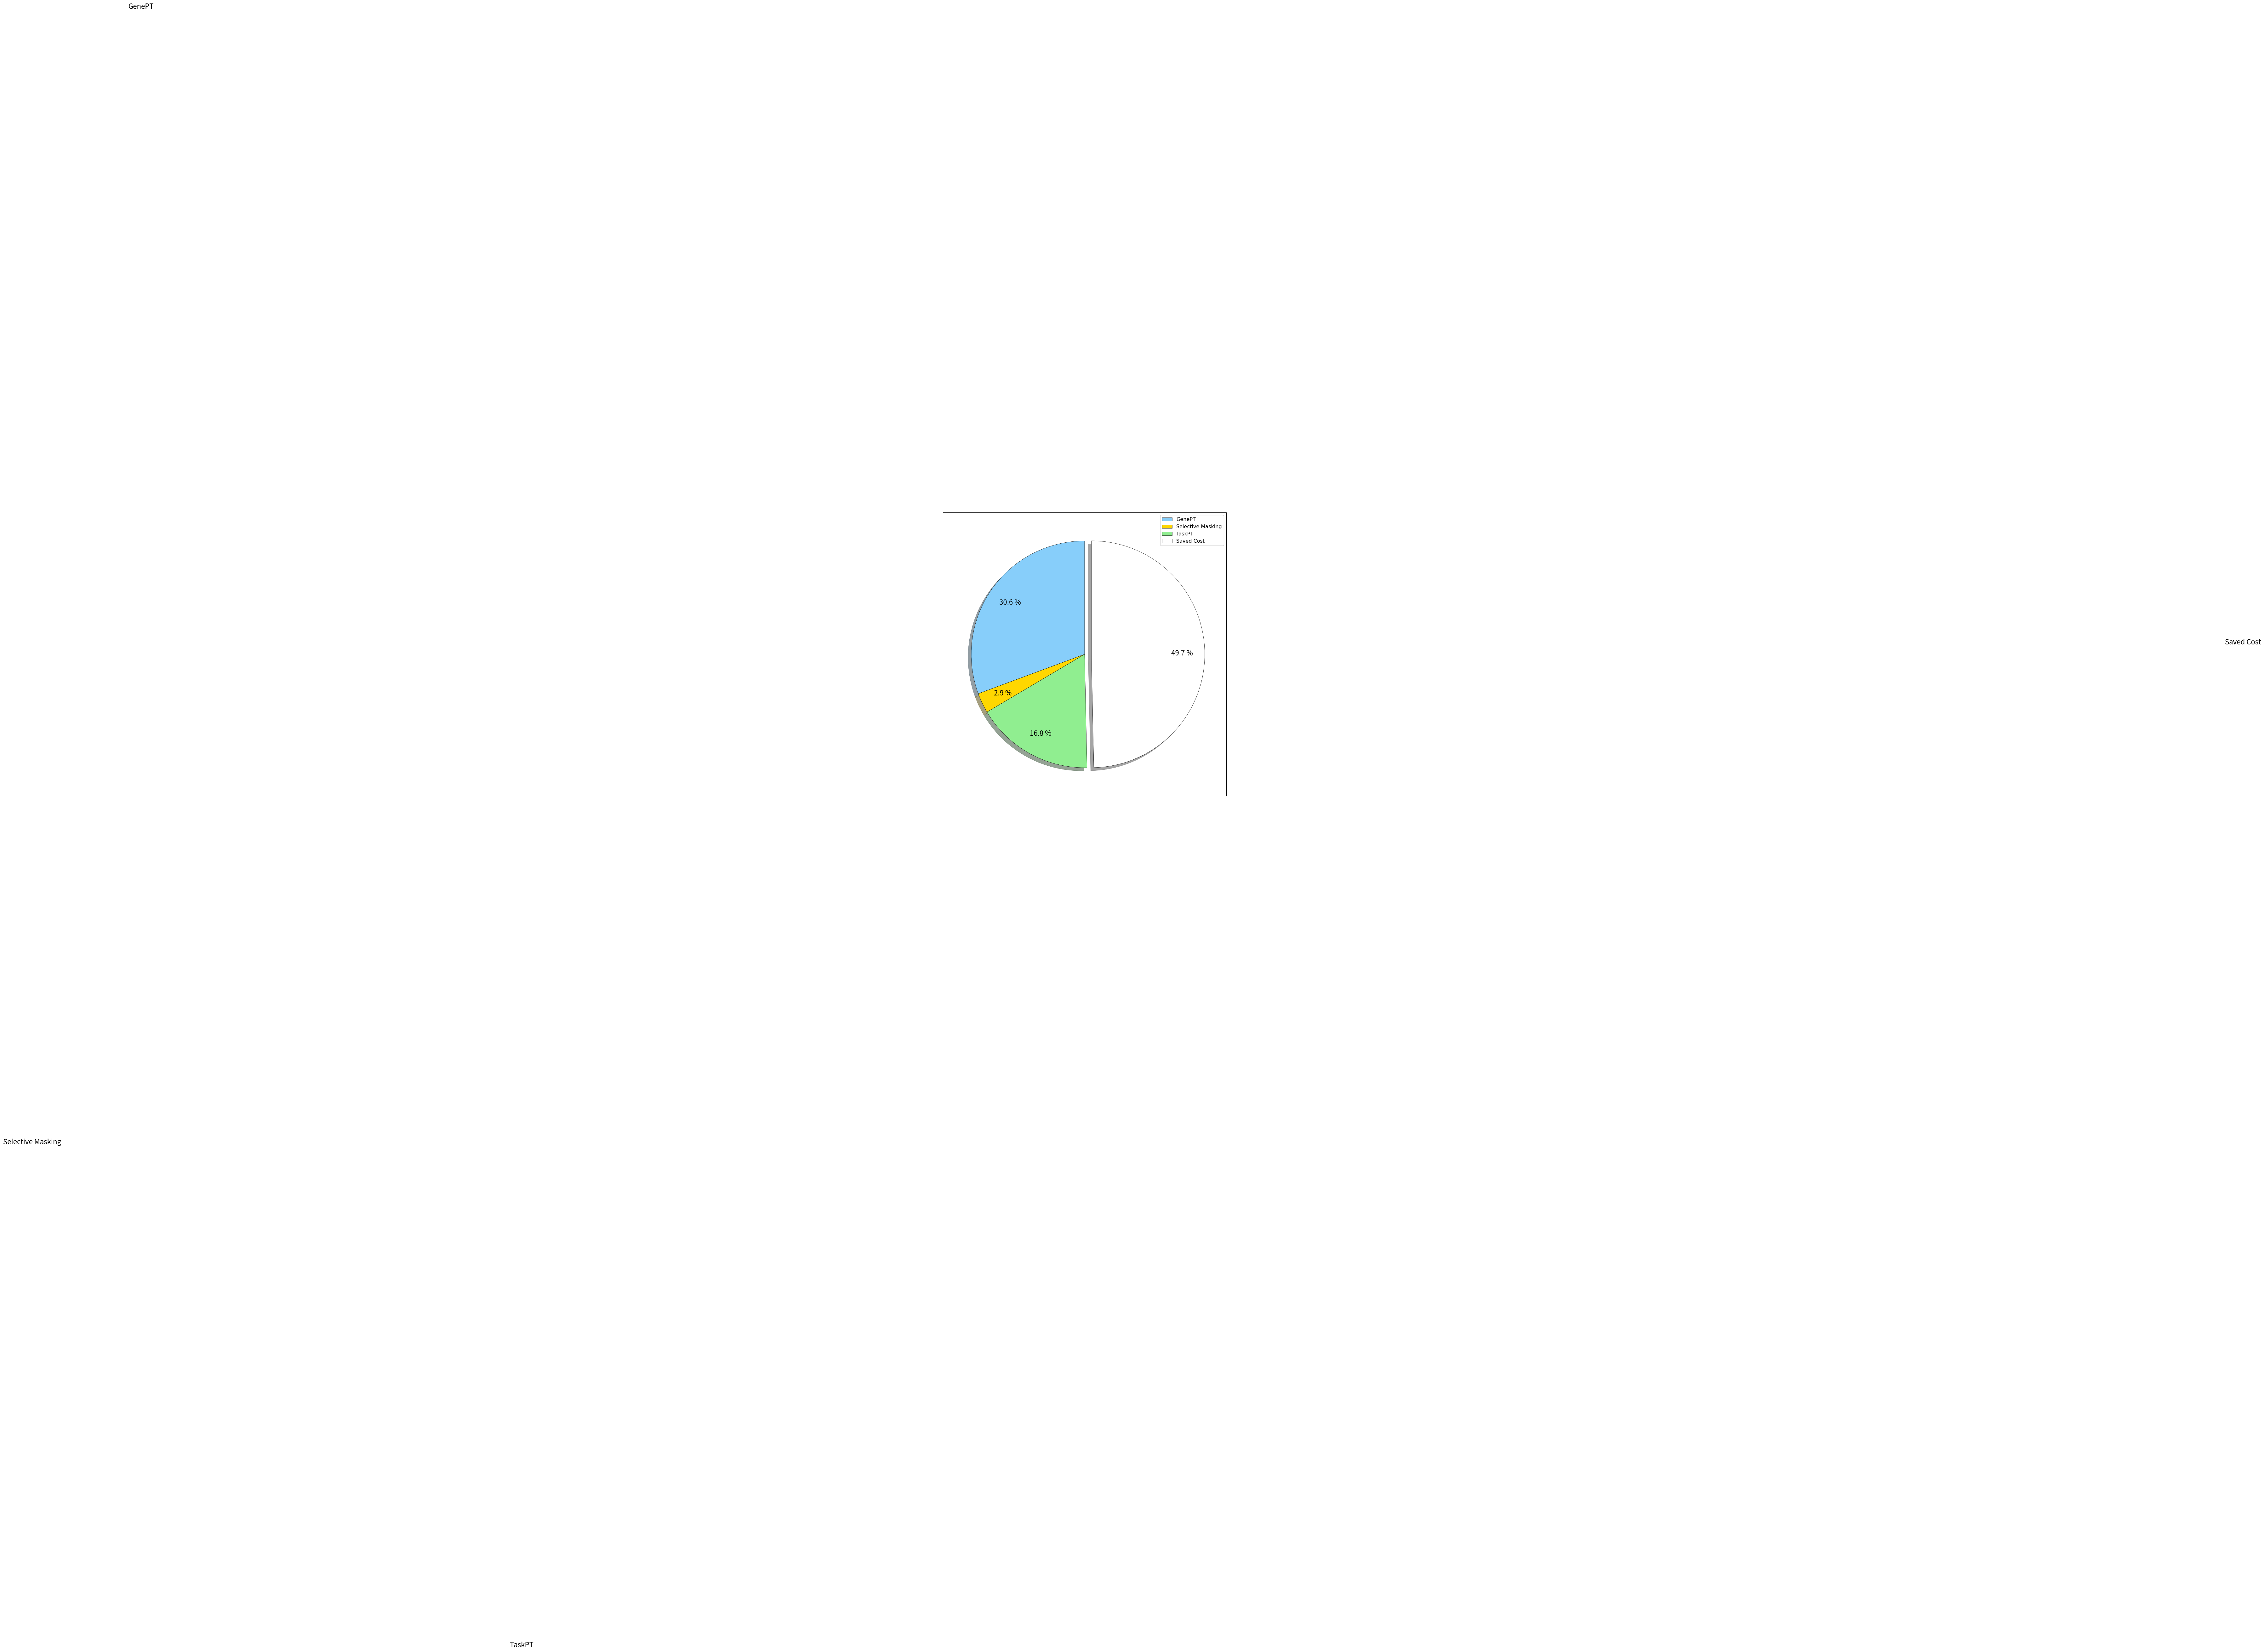

Reproduce this figure in Python. (Note: this script raises an exception after producing the figure.)
import numpy as np
import matplotlib.pyplot as plt

# fracs = [1180, 10, 20, 10, 70, 648, 1912]
fracs = [1180, 110, 648, 1912]

# labels = ["GenePT", "Finetune BERT", "Rule Base", "Train NN", "NN base", "TaskPT", "Saved Cost"]
labels = ["GenePT", "Selective Masking", "TaskPT", "Saved Cost"]

plt.figure(figsize=(9, 9))

plt.gca().xaxis.set_major_locator(plt.NullLocator())
plt.gca().yaxis.set_major_locator(plt.NullLocator())
plt.subplots_adjust(top=1, bottom=0, left=0, right=1, hspace=0, wspace=0)

plt.axes(aspect=1)
plt.pie(
    x=fracs,
    labels=labels,
    startangle=90, 
    colors=["lightskyblue", "gold", "lightgreen", "white"],
    # colors=["lightskyblue", "orange", "cyan", "lightcoral", "gold", "lightgreen", "white"],
    wedgeprops={'linewidth': 0.5, 'edgecolor': "black"},
    # explode=[0, 0, 0, 0, 0, 0, 0.06],
    explode=[0, 0, 0, 0.06],
    shadow=True,
    labeldistance=10,
    radius=1,
    autopct='%3.1f %%',
    pctdistance=0.8,
    textprops={
        'size': 16
    }
    )

font1 = {'family': 'Times New Roman',
         'weight': 'normal',
         'size': 11.5,
         }
plt.legend(loc="upper right", prop=font1)
plt.savefig("../images/time_mr_yelp.pdf", format="pdf")
